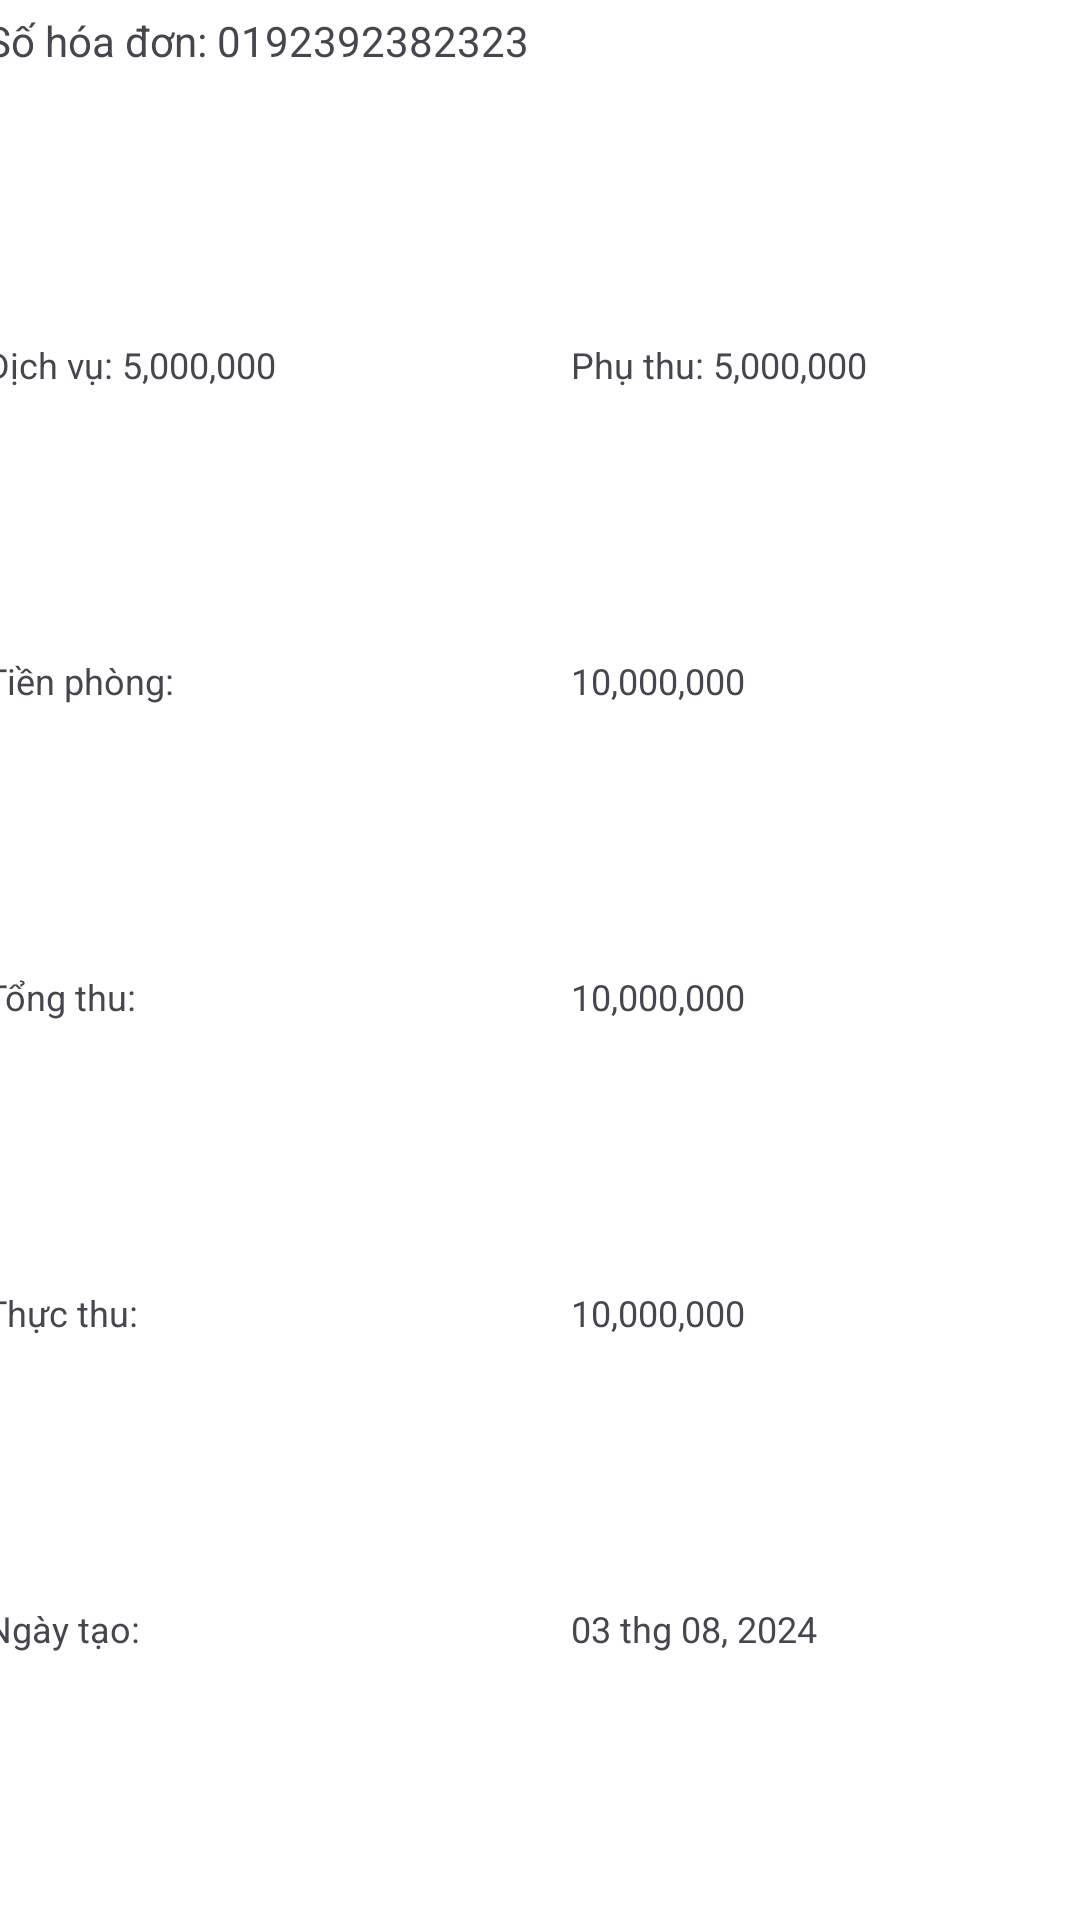

Produce the Android XML layout that renders to this screen, including the resource entries it uses.
<!-- AndroidManifest.xml: application theme Theme.MiniHotelManagement -->
<!-- res/layout/hoa_don_ngay_item.xml -->
<?xml version="1.0" encoding="utf-8"?>
<androidx.constraintlayout.widget.ConstraintLayout xmlns:android="http://schemas.android.com/apk/res/android"
    xmlns:app="http://schemas.android.com/apk/res-auto"
    android:layout_width="match_parent"
    android:layout_height="wrap_content"
    android:layout_marginTop="4dp"
    android:background="@color/white">

    <LinearLayout
        android:layout_gravity="center"
        android:paddingTop="4dp"
        android:paddingBottom="4dp"
        android:paddingStart="20dp"
        android:layout_width="410dp"
        android:layout_height="match_parent"
        android:orientation="vertical"
        app:layout_constraintBottom_toBottomOf="parent"
        app:layout_constraintEnd_toEndOf="parent"
        app:layout_constraintStart_toStartOf="parent"
        app:layout_constraintTop_toTopOf="parent">

        <LinearLayout
            android:layout_width="match_parent"
            android:layout_height="match_parent"
            android:layout_weight="1"
            android:orientation="horizontal">


            <TextView
                android:id="@+id/txtSoHoaDon"
                android:layout_width="wrap_content"
                android:layout_height="wrap_content"
                android:layout_weight="1"
                android:text="Số hóa đơn: 0192392382323"
                android:textSize="14sp" />
        </LinearLayout>

        <LinearLayout
            android:layout_marginTop="4dp"
            android:layout_width="match_parent"
            android:layout_height="match_parent"
            android:layout_weight="1"
            android:orientation="horizontal">

            <TextView
                android:id="@+id/txtTongDichVu"
                android:layout_width="match_parent"
                android:layout_height="wrap_content"
                android:layout_weight="1"
                android:text="Dịch vụ: 5,000,000"
                android:textSize="12sp" />

            <TextView
                android:id="@+id/txtTongPhuThu"
                android:layout_width="match_parent"
                android:layout_height="wrap_content"
                android:layout_weight="1"
                android:text="Phụ thu: 5,000,000"
                android:textSize="12sp" />

        </LinearLayout>

        <LinearLayout
            android:layout_width="match_parent"
            android:layout_height="match_parent"
            android:layout_weight="1"
            android:layout_marginTop="4dp"
            android:orientation="horizontal">

            <TextView
                android:id="@+id/txtTongTienPhongText"
                android:layout_width="match_parent"
                android:layout_height="wrap_content"
                android:layout_weight="1"
                android:text="Tiền phòng: "
                android:textSize="12sp" />

            <TextView
                android:id="@+id/txtTongTienPhong"
                android:layout_width="match_parent"
                android:layout_height="wrap_content"
                android:layout_weight="1"
                android:text="10,000,000"
                android:textSize="12sp" />
        </LinearLayout>

        <LinearLayout
            android:layout_width="match_parent"
            android:layout_height="match_parent"
            android:layout_weight="1"
            android:layout_marginTop="4dp"
            android:orientation="horizontal">

            <TextView
                android:id="@+id/txtTongThuText"
                android:layout_width="match_parent"
                android:layout_height="wrap_content"
                android:layout_weight="1"
                android:text="Tổng thu: "
                android:textSize="12sp" />

            <TextView
                android:id="@+id/txtTongThu"
                android:layout_width="match_parent"
                android:layout_height="wrap_content"
                android:layout_weight="1"
                android:text="10,000,000"
                android:textSize="12sp" />
        </LinearLayout>

        <LinearLayout
            android:layout_width="match_parent"
            android:layout_height="match_parent"
            android:layout_weight="1"
            android:layout_marginTop="4dp"
            android:orientation="horizontal">

            <TextView
                android:id="@+id/txtThucThuText"
                android:layout_width="match_parent"
                android:layout_height="wrap_content"
                android:layout_weight="1"
                android:text="Thực thu:"
                android:textSize="12sp" />

            <TextView
                android:id="@+id/txtThucThu"
                android:layout_width="match_parent"
                android:layout_height="wrap_content"
                android:layout_weight="1"
                android:text="10,000,000"
                android:textSize="12sp" />
        </LinearLayout>

        <LinearLayout
            android:layout_width="match_parent"
            android:layout_height="match_parent"
            android:layout_weight="1"
            android:layout_marginTop="4dp"
            android:orientation="horizontal">

            <TextView
                android:id="@+id/txtTextView4"
                android:layout_width="match_parent"
                android:layout_height="wrap_content"
                android:layout_weight="1"
                android:text="Ngày tạo: "
                android:textSize="12sp" />

            <TextView
                android:id="@+id/txtNgayTao"
                android:layout_width="match_parent"
                android:layout_height="wrap_content"
                android:layout_weight="1"
                android:text="03 thg 08, 2024"
                android:textSize="12sp" />
        </LinearLayout>

    </LinearLayout>
</androidx.constraintlayout.widget.ConstraintLayout>
<!-- resources referenced by this layout -->
<resources>
  <color name="white">#FFFFFFFF</color>
  <style name="Theme.MiniHotelManagement" parent="Base.Theme.MiniHotelManagement" />
  <style name="Base.Theme.MiniHotelManagement" parent="Theme.Material3.DayNight.NoActionBar">
          
          <item name="android:popupMenuStyle">@style/popupBGStyle</item>
          
      </style>
  <style name="popupBGStyle">
          <item name="android:popupBackground">@drawable/menu_bg</item>
      </style>
  <!-- drawable menu_bg (drawable) -->
  <?xml version="1.0" encoding="utf-8"?>
  <shape xmlns:android="http://schemas.android.com/apk/res/android">
      <solid android:color="@color/white"/>
      <corners android:radius="16dp"/>
      <padding android:bottom="5dp"
          android:top="5dp"/>
  </shape>
</resources>
